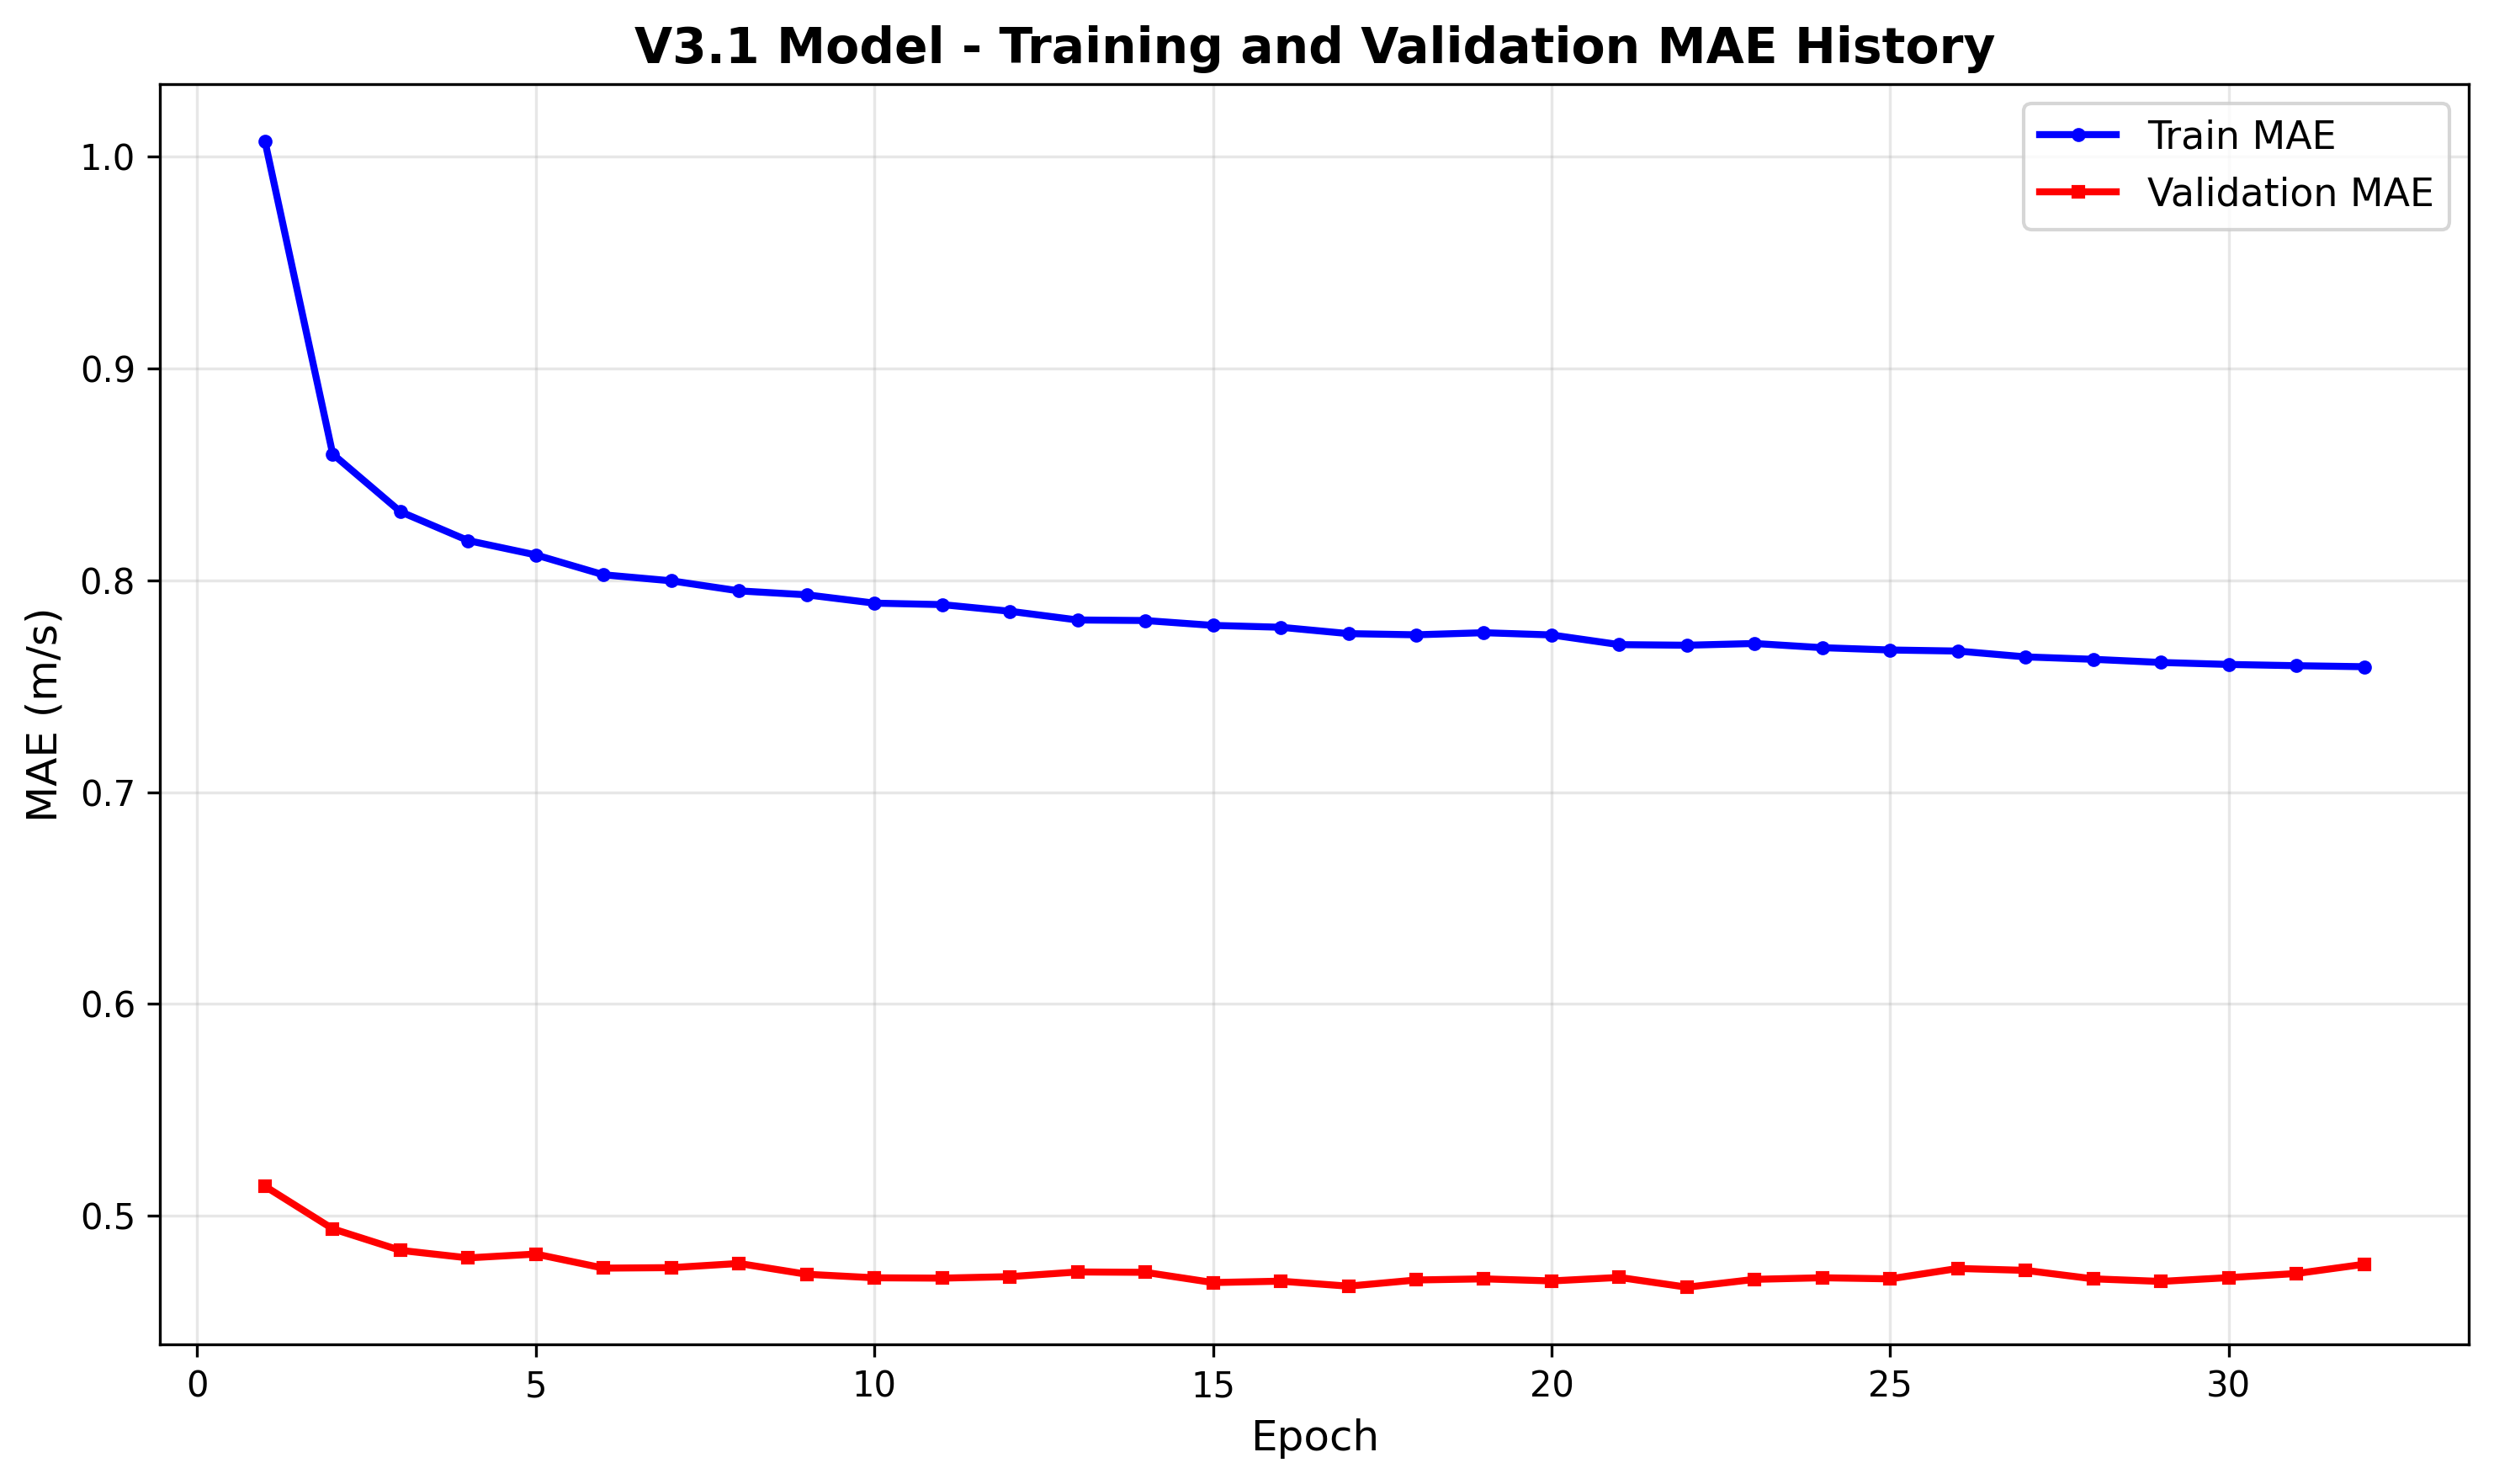

The table this chart was drawn from, first rows:
epoch, train_loss, val_loss, val_mae, horizon_1h_mae
1, 1.007, 0.5139, 1.017, 1.017
2, 0.8597, 0.4939, 0.9777, 0.9777
3, 0.8324, 0.4837, 0.9574, 0.9574
4, 0.8188, 0.4801, 0.9504, 0.9504
5, 0.812, 0.4819, 0.9538, 0.9538
6, 0.8026, 0.4753, 0.9407, 0.9407
7, 0.7998, 0.4755, 0.941, 0.941
8, 0.795, 0.4775, 0.945, 0.945
9, 0.7932, 0.4724, 0.9348, 0.9348
10, 0.7893, 0.4707, 0.9316, 0.9316
11, 0.7886, 0.4706, 0.9314, 0.9314
12, 0.7854, 0.4713, 0.9329, 0.9329
13, 0.7813, 0.4735, 0.9369, 0.9369
14, 0.781, 0.4733, 0.9366, 0.9366
15, 0.7787, 0.4685, 0.9272, 0.9272
16, 0.7779, 0.4691, 0.9287, 0.9287
17, 0.7749, 0.4668, 0.924, 0.924
18, 0.7743, 0.4697, 0.9296, 0.9296
19, 0.7753, 0.4702, 0.9305, 0.9305
20, 0.7742, 0.4692, 0.9288, 0.9288
21, 0.7697, 0.4709, 0.9323, 0.9323
22, 0.7694, 0.4663, 0.9227, 0.9227
23, 0.7702, 0.47, 0.9304, 0.9304
24, 0.7682, 0.4707, 0.9322, 0.9322
25, 0.7671, 0.4702, 0.9307, 0.9307
26, 0.7666, 0.4751, 0.9403, 0.9403
27, 0.7639, 0.4742, 0.9386, 0.9386
28, 0.7627, 0.4702, 0.9307, 0.9307
29, 0.7612, 0.469, 0.9285, 0.9285
30, 0.7603, 0.4708, 0.9323, 0.9323
31, 0.7597, 0.4728, 0.9359, 0.9359
32, 0.7592, 0.4771, 0.944, 0.944
